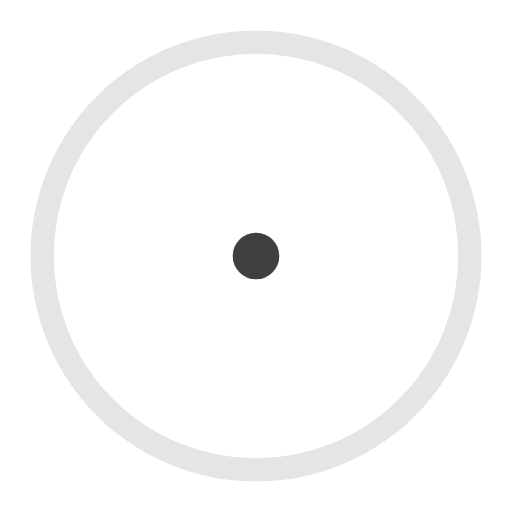
t = 0.00 s
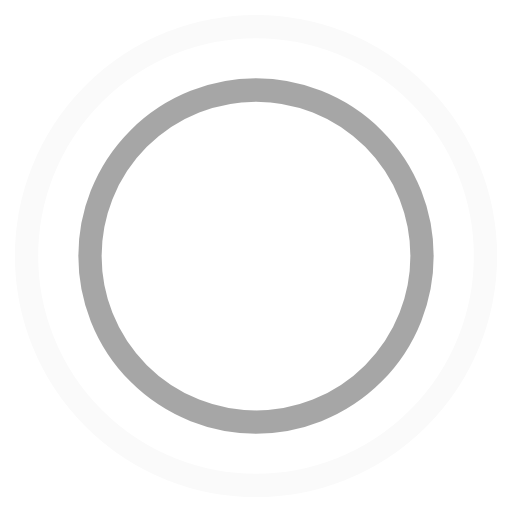
t = 0.45 s
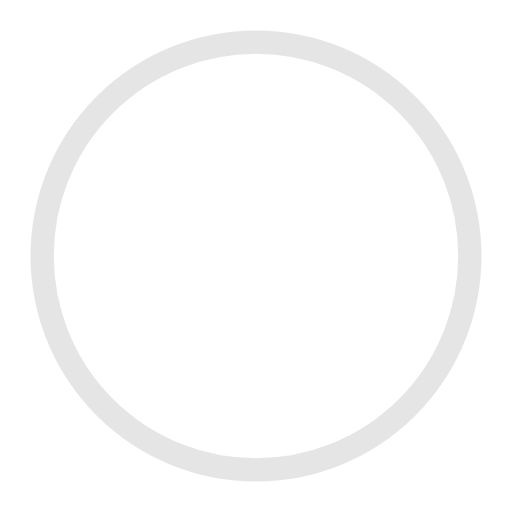
t = 0.90 s
t = 1.35 s: frame unchanged from t = 0.45 s, image omitted

The animated SVG that drew these frames (rendered in a browser with its animation timeline set to each time). Animation: 4 SMIL elements (animate=4); one cycle of 1.80 s, repeats indefinitely.

<!-- By Sam Herbert (@sherb), for everyone. More @ http://goo.gl/7AJzbL -->
<svg width="44" height="44" viewBox="0 0 44 44" xmlns="http://www.w3.org/2000/svg" stroke="#404040">
    <g fill="none" fill-rule="evenodd" stroke-width="2">
        <circle cx="22" cy="22" r="1">
            <animate attributeName="r"
                begin="0s" dur="1.8s"
                values="1; 20"
                calcMode="spline"
                keyTimes="0; 1"
                keySplines="0.165, 0.84, 0.44, 1"
                repeatCount="indefinite" />
            <animate attributeName="stroke-opacity"
                begin="0s" dur="1.8s"
                values="1; 0"
                calcMode="spline"
                keyTimes="0; 1"
                keySplines="0.3, 0.61, 0.355, 1"
                repeatCount="indefinite" />
        </circle>
        <circle cx="22" cy="22" r="1">
            <animate attributeName="r"
                begin="-0.9s" dur="1.8s"
                values="1; 20"
                calcMode="spline"
                keyTimes="0; 1"
                keySplines="0.165, 0.84, 0.44, 1"
                repeatCount="indefinite" />
            <animate attributeName="stroke-opacity"
                begin="-0.9s" dur="1.8s"
                values="1; 0"
                calcMode="spline"
                keyTimes="0; 1"
                keySplines="0.3, 0.61, 0.355, 1"
                repeatCount="indefinite" />
        </circle>
    </g>
</svg>
